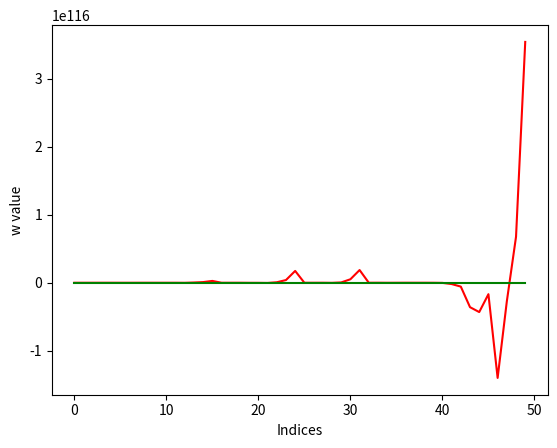

Write the Python code that produced this figure.
#Here we will test how altering the frequency M affects the convergence rate of the stochastic gradient
import numpy as np
import matplotlib.pyplot as plt
import random

def summation(n,w,x,y):
    sum = 0
    for i in range(n):
        newTerm = 2 * (w[i] * x[i]) - y[i]
        sum += newTerm

    return sum

def stochGradient(x, n):
    list = np.zeros(n)
    sum = 0
    for i in range(n):
        list[i] = (1 / n) * (sum + x[i])
        sum += x[i]

    return list

def sumVector(x,n):
    sum = 0
    for i in range(n):
        sum += x[i]
    return sum




def Experiment1():
    w_tilda = np.random.randn(50)
    sGradient = stochGradient(w_tilda, 50)
    w = np.zeros(50)
    x = np.random.randn(50)
    y = [i + 1 for i in range(50)]
    m = 100
    n = 50
    LR = 3


    for i in range(n): #k
        w[i] = w_tilda[i]
        mu = (1/n) * summation(n,w_tilda,x,y)
        for j in range(m): #t
            index = random.randint(1, n - 1)
            w[index] = w[index - 1] - LR * (2 * (w[index - 1]
            * x[index - 1]) - y[index - 1]) - (2 * (w_tilda[index] * x[index]) - y[index]) + mu

        if (i + 1 < n):
            w_tilda[i + 1] = (1/m) * sumVector(w,n)

    plt.xlabel("Indices")
    plt.ylabel("w value")


    plt.plot(w, color = "red")
    plt.plot(sGradient, color = "green")
    plt.show()


def Experiment2():
    w_tilda = np.random.randn(50)
    sGradient = stochGradient(w_tilda, 50)
    w = np.zeros(50)
    x = np.random.randn(50)
    y = [i + 1 for i in range(50)]
    m = 20
    n = 50
    LR = 3

    for i in range(n):  # k
        w[i] = w_tilda[i]
        mu = (1 / n) * summation(n, w_tilda, x, y)
        for j in range(m):  # t
            index = random.randint(1, n - 1)
            w[index] = w[index - 1] - LR * (2 * (w[index - 1]
                                                 * x[index - 1]) - y[index - 1]) - (
                                   2 * (w_tilda[index] * x[index]) - y[index]) + mu

        if (i + 1 < n):
            w_tilda[i + 1] = (1 / m) * sumVector(w, n)

    plt.xlabel("Indices")
    plt.ylabel("w value")

    plt.plot(w, color="red")
    plt.plot(sGradient, color="green")
    plt.show()


def Experiment3():
    w_tilda = np.random.randn(50)
    sGradient = stochGradient(w_tilda, 50)
    w = np.zeros(50)
    x = np.random.randn(50)
    y = [i + 1 for i in range(50)]
    m = 200
    n = 50
    LR = 3

    for i in range(n):  # k
        w[i] = w_tilda[i]
        mu = (1 / n) * summation(n, w_tilda, x, y)
        for j in range(m):  # t
            index = random.randint(1, n - 1)
            w[index] = w[index - 1] - LR * (2 * (w[index - 1]
                                                 * x[index - 1]) - y[index - 1]) - (
                                   2 * (w_tilda[index] * x[index]) - y[index]) + mu

        if (i + 1 < n):
            w_tilda[i + 1] = (1 / m) * sumVector(w, n)

    plt.xlabel("Indices")
    plt.ylabel("w value")

    plt.plot(w, color="red")
    plt.plot(sGradient, color="green")
    plt.show()

#Experiment1() #100
#Experiment2() #20
Experiment3() #200

#The greater the frequency, the smoother the convergence rate







